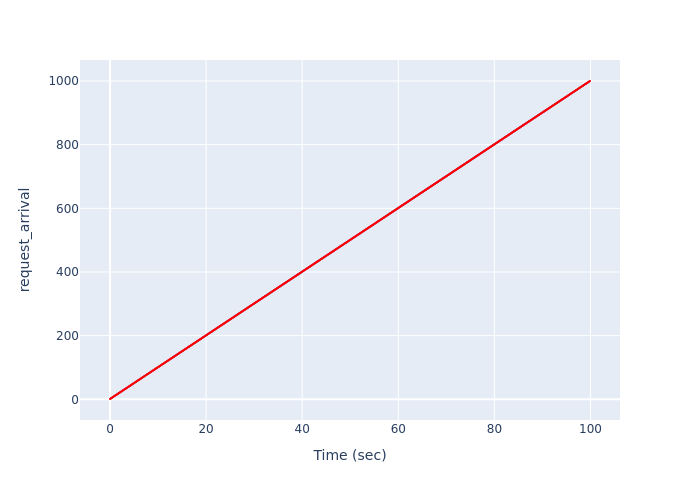

The data file committed next to this chart (first rows):
Time (sec), request_arrival
0.0, 1
0.1, 2
0.2, 3
0.3, 4
0.4, 5
0.5, 6
0.6, 7
0.7, 8
0.8, 9
0.9, 10
1.0, 11
1.1, 12
1.2, 13
1.3, 14
1.4, 15
1.5, 16
1.6, 17
1.7, 18
1.8, 19
1.9, 20
2.0, 21
2.1, 22
2.2, 23
2.3, 24
2.4, 25
2.5, 26
2.6, 27
2.7, 28
2.8, 29
2.9, 30
3.0, 31
3.1, 32
3.2, 33
3.3, 34
3.4, 35
3.5, 36
3.6, 37
3.7, 38
3.8, 39
3.9, 40
4.0, 41
4.1, 42
4.2, 43
4.3, 44
4.4, 45
4.5, 46
4.6, 47
4.7, 48
4.8, 49
4.9, 50
5.0, 51
5.1, 52
5.2, 53
5.3, 54
5.4, 55
5.5, 56
5.6, 57
5.7, 58
5.8, 59
5.9, 60
... 940 more rows
